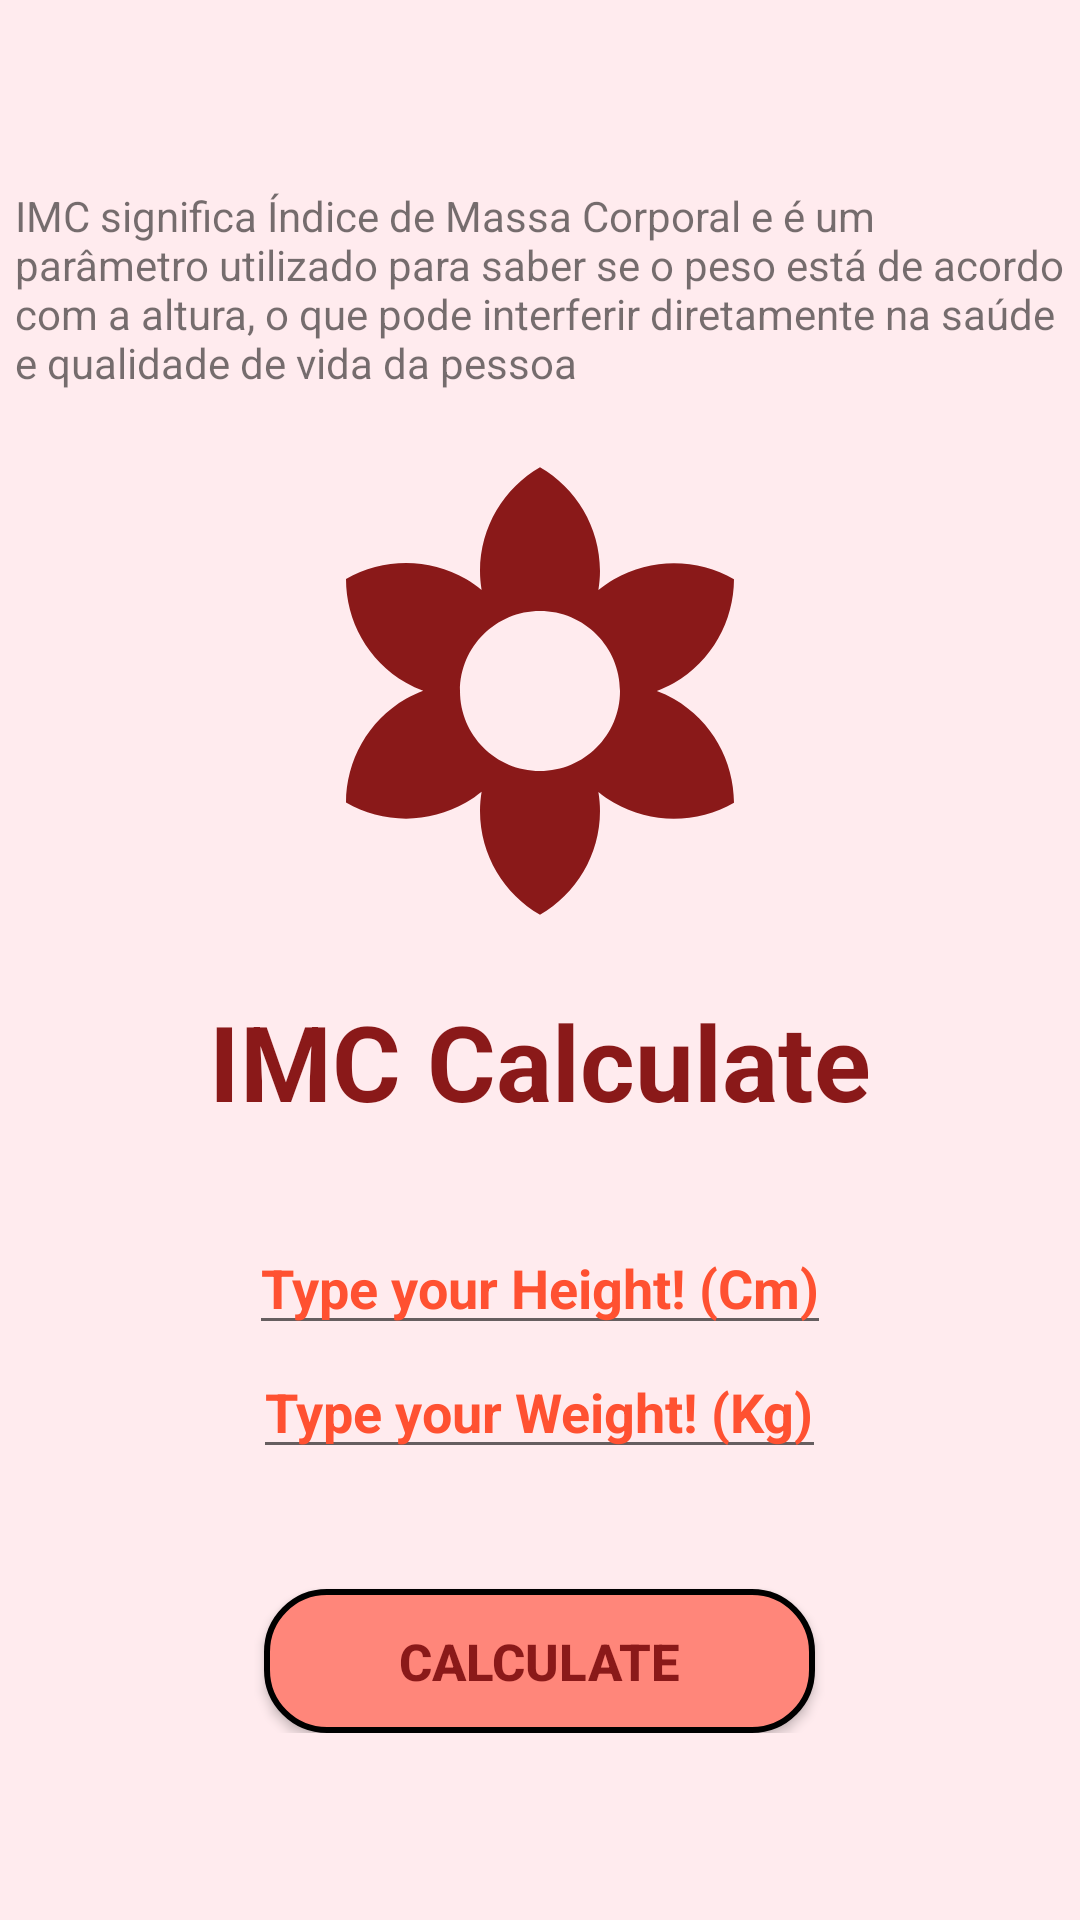

Layout XML and referenced resources for this Android screen:
<!-- AndroidManifest.xml: application theme AppTheme -->
<!-- res/layout/activity_imc.xml -->
<?xml version="1.0" encoding="utf-8"?>
<ScrollView xmlns:android="http://schemas.android.com/apk/res/android"
    xmlns:tools="http://schemas.android.com/tools"
    android:layout_width="match_parent"
    android:layout_height="match_parent"
    android:layout_gravity="center"
    android:background="#ffebee"
    tools:context=".ImcActivity">

    <LinearLayout
        android:layout_width="match_parent"
        android:layout_height="wrap_content"
        android:layout_gravity="center"
        android:background="#ffebee"
        android:gravity="center"
        android:orientation="vertical">

        <TextView
            android:layout_width="wrap_content"
            android:layout_height="wrap_content"
            android:layout_marginStart="5sp"
            android:layout_marginEnd="5sp"
            android:text="@string/imc_description" />

        <ImageView
            style="@style/title_text_style"
            android:contentDescription="@string/imc_calculate_description"
            android:src="@drawable/vintage_flower_icon_160dp" />

        <TextView
            android:id="@+id/txt_title_imc_calculate"
            style="@style/title_text_style"
            android:text="@string/imc_calculate_txtStr" />

        <EditText
            android:id="@+id/etxt_height"
            style="@style/edit_text_input_style"
            android:layout_marginTop="30sp"
            android:hint="@string/etxt_type_your_heightStr" />

        <EditText
            android:id="@+id/etxt_weight"
            style="@style/edit_text_input_style"
            android:hint="@string/etxt_type_your_weightStr"
            android:maxLength="5" />

        <Button
            android:id="@+id/btn_calculate_imc"
            style="@style/imc_button_style"
            android:layout_marginTop="40sp"
            android:text="@string/btn_txt_calculateStr"
            tools:targetApi="lollipop" />

    </LinearLayout>
</ScrollView>
<!-- resources referenced by this layout -->
<resources>
  <!-- drawable vintage_flower_icon_160dp (drawable) -->
  <vector xmlns:android="http://schemas.android.com/apk/res/android"
      android:width="160dp"
      android:height="160dp"
      android:tint="#8A1919"
      android:viewportWidth="24"
      android:viewportHeight="24">
      <path
          android:fillColor="#FFFFFF"
          android:pathData="M18.7,12.4c-0.28,-0.16 -0.57,-0.29 -0.86,-0.4 0.29,-0.11 0.58,-0.24 0.86,-0.4 1.92,-1.11 2.99,-3.12 3,-5.19 -1.79,-1.03 -4.07,-1.11 -6,0 -0.28,0.16 -0.54,0.35 -0.78,0.54 0.05,-0.31 0.08,-0.63 0.08,-0.95 0,-2.22 -1.21,-4.15 -3,-5.19C10.21,1.85 9,3.78 9,6c0,0.32 0.03,0.64 0.08,0.95 -0.24,-0.2 -0.5,-0.39 -0.78,-0.55 -1.92,-1.11 -4.2,-1.03 -6,0 0,2.07 1.07,4.08 3,5.19 0.28,0.16 0.57,0.29 0.86,0.4 -0.29,0.11 -0.58,0.24 -0.86,0.4 -1.92,1.11 -2.99,3.12 -3,5.19 1.79,1.03 4.07,1.11 6,0 0.28,-0.16 0.54,-0.35 0.78,-0.54 -0.05,0.32 -0.08,0.64 -0.08,0.96 0,2.22 1.21,4.15 3,5.19 1.79,-1.04 3,-2.97 3,-5.19 0,-0.32 -0.03,-0.64 -0.08,-0.95 0.24,0.2 0.5,0.38 0.78,0.54 1.92,1.11 4.2,1.03 6,0 -0.01,-2.07 -1.08,-4.08 -3,-5.19zM12,16c-2.21,0 -4,-1.79 -4,-4s1.79,-4 4,-4 4,1.79 4,4 -1.79,4 -4,4z" />
  </vector>
  <string name="btn_txt_calculateStr">Calculate</string>
  <string name="etxt_type_your_heightStr">Type your Height! (Cm)</string>
  <string name="etxt_type_your_weightStr">Type your Weight! (Kg)</string>
  <string name="imc_calculate_description">Icon of IMC Calculate</string>
  <string name="imc_calculate_txtStr">IMC Calculate</string>
  <string name="imc_description">IMC significa Índice de Massa Corporal e é um parâmetro utilizado para saber se o peso está de acordo com a altura, o que pode interferir diretamente na saúde e qualidade de vida da pessoa</string>
  <style name="edit_text_input_style">
          <item name="android:maxLength">5</item>
          <item name="android:layout_width">wrap_content</item>
          <item name="android:layout_height">wrap_content</item>
          <item name="android:inputType">numberDecimal</item>
          <item name="android:textColorHint">#ff5131</item>
          <item name="android:textStyle">bold</item>
      </style>
  <style name="imc_button_style">
          <item name="android:textSize">17sp</item>
          <item name="android:layout_width">wrap_content</item>
          <item name="android:layout_height">wrap_content</item>
          <item name="android:background">@drawable/bg_button_imc</item>
          <item name="android:paddingHorizontal" tools:targetApi="o">45dp</item>
          <item name="android:textColor">#8A1919</item>
          <item name="android:textStyle">bold</item>
      </style>
  <style name="title_text_style">
          <item name="android:layout_marginTop">20sp</item>
          <item name="android:layout_width">wrap_content</item>
          <item name="android:layout_height">wrap_content</item>
          <item name="android:layout_gravity">center</item>
          <item name="android:textSize">35sp</item>
          <item name="android:textStyle">bold</item>
          <item name="android:textColor">#8A1919</item>
      </style>
  <style name="AppTheme" parent="Theme.AppCompat.Light.DarkActionBar">
          
          <item name="colorPrimary">@color/colorPrimary</item>
          <item name="colorPrimaryDark">@color/colorPrimaryDark</item>
          <item name="colorAccent">@color/colorAccent</item>
      </style>
  <!-- drawable bg_button_imc (drawable) -->
  <?xml version="1.0" encoding="utf-8"?>
  <shape xmlns:android="http://schemas.android.com/apk/res/android">
  
      <corners android:radius="20sp"></corners>
      <solid android:color="#ff867a"></solid>
      <stroke android:color="@android:color/black"
          android:width="2dp"></stroke>
  
  
  </shape>
  <!-- not gathered from this repository: default colours our renderer supplied (Android Studio template values) -->
  <color name="colorPrimary">#FF6200EE</color>
  <color name="colorPrimaryDark">#FF3700B3</color>
  <color name="colorAccent">#FF03DAC5</color>
</resources>
